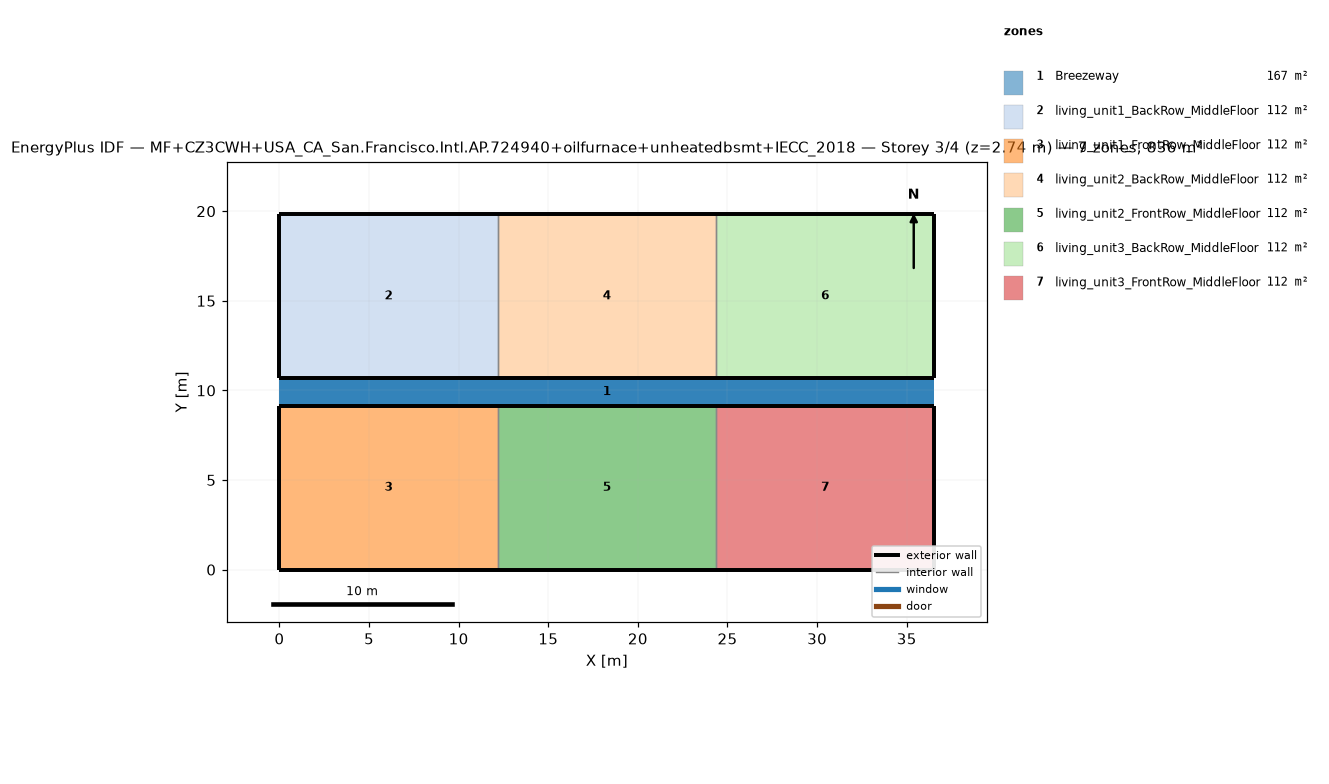
=== STOREY PLAN SPEC (per zone: floor XY polygon, exterior-wall plan segments, windows/doors) ===
zone 1: Breezeway  (167.0 m²)
  floor: (36.54, 9.16) (0.00, 9.16) (0.00, 10.68) (36.54, 10.68)
  floor: (36.54, 9.16) (0.00, 9.16) (0.00, 10.68) (36.54, 10.68)
  floor: (36.54, 9.16) (0.00, 9.16) (0.00, 10.68) (36.54, 10.68)
zone 2: living_unit1_BackRow_MiddleFloor  (111.5 m²)
  floor: (12.18, 10.68) (0.00, 10.68) (0.00, 19.84) (12.18, 19.84)
  exterior wall: (0.00, 10.68) – (12.18, 10.68)  [12.2 m]
  exterior wall: (12.18, 19.84) – (0.00, 19.84)  [12.2 m]
  exterior wall: (0.00, 19.84) – (0.00, 10.68)  [9.2 m]
  interior walls: 1
zone 3: living_unit1_FrontRow_MiddleFloor  (111.5 m²)
  floor: (12.18, 0.00) (0.00, 0.00) (0.00, 9.16) (12.18, 9.16)
  exterior wall: (0.00, 0.00) – (12.18, 0.00)  [12.2 m]
  exterior wall: (12.18, 9.16) – (0.00, 9.16)  [12.2 m]
  exterior wall: (0.00, 9.16) – (0.00, 0.00)  [9.2 m]
  interior walls: 1
zone 4: living_unit2_BackRow_MiddleFloor  (111.5 m²)
  floor: (24.36, 10.68) (12.18, 10.68) (12.18, 19.84) (24.36, 19.84)
  exterior wall: (12.18, 10.68) – (24.36, 10.68)  [12.2 m]
  exterior wall: (24.36, 19.84) – (12.18, 19.84)  [12.2 m]
  interior walls: 2
zone 5: living_unit2_FrontRow_MiddleFloor  (111.5 m²)
  floor: (24.36, 0.00) (12.18, 0.00) (12.18, 9.16) (24.36, 9.16)
  exterior wall: (12.18, 0.00) – (24.36, 0.00)  [12.2 m]
  exterior wall: (24.36, 9.16) – (12.18, 9.16)  [12.2 m]
  interior walls: 2
zone 6: living_unit3_BackRow_MiddleFloor  (111.5 m²)
  floor: (36.54, 10.68) (24.36, 10.68) (24.36, 19.84) (36.54, 19.84)
  exterior wall: (24.36, 10.68) – (36.54, 10.68)  [12.2 m]
  exterior wall: (36.54, 10.68) – (36.54, 19.84)  [9.2 m]
  exterior wall: (36.54, 19.84) – (24.36, 19.84)  [12.2 m]
  interior walls: 1
zone 7: living_unit3_FrontRow_MiddleFloor  (111.5 m²)
  floor: (36.54, 0.00) (24.36, 0.00) (24.36, 9.16) (36.54, 9.16)
  exterior wall: (24.36, 0.00) – (36.54, 0.00)  [12.2 m]
  exterior wall: (36.54, 0.00) – (36.54, 9.16)  [9.2 m]
  exterior wall: (36.54, 9.16) – (24.36, 9.16)  [12.2 m]
  interior walls: 1

=== DERIVED (storey summary) ===
Building: MF+CZ3CWH+USA_CA_San.Francisco.Intl.AP.724940+oilfurnace+unheatedbsmt+IECC_2018
Storey: 3 of 4  (floor level z = 2.74 m)
Storey gross floor area: 836.2 m²
Zones on this storey: 7
  - Breezeway: floor 167.0 m²
  - living_unit1_BackRow_MiddleFloor: floor 111.5 m²; exterior wall 33.5 m (86.9 m²); WWR 0.0%
  - living_unit1_FrontRow_MiddleFloor: floor 111.5 m²; exterior wall 33.5 m (86.9 m²); WWR 0.0%
  - living_unit2_BackRow_MiddleFloor: floor 111.5 m²; exterior wall 24.4 m (63.1 m²); WWR 0.0%
  - living_unit2_FrontRow_MiddleFloor: floor 111.5 m²; exterior wall 24.4 m (63.1 m²); WWR 0.0%
  - living_unit3_BackRow_MiddleFloor: floor 111.5 m²; exterior wall 33.5 m (86.9 m²); WWR 0.0%
  - living_unit3_FrontRow_MiddleFloor: floor 111.5 m²; exterior wall 33.5 m (86.9 m²); WWR 0.0%
Zone adjacency (shared interzone walls):
  - living_unit1_BackRow_MiddleFloor ↔ living_unit2_BackRow_MiddleFloor
  - living_unit1_FrontRow_MiddleFloor ↔ living_unit2_FrontRow_MiddleFloor
  - living_unit2_BackRow_MiddleFloor ↔ living_unit3_BackRow_MiddleFloor
  - living_unit2_FrontRow_MiddleFloor ↔ living_unit3_FrontRow_MiddleFloor